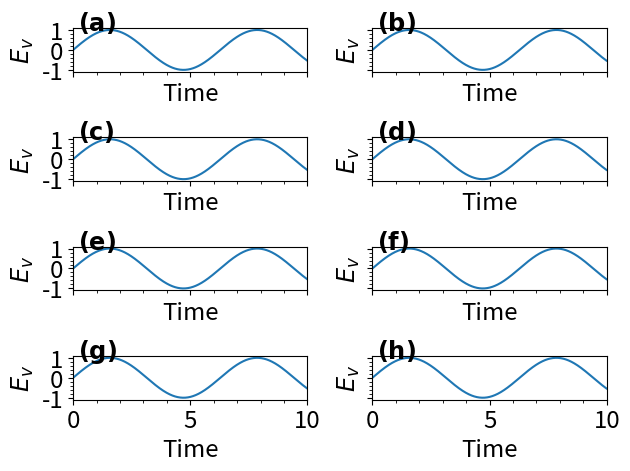

Reproduce this figure in Python.
# -*- coding: utf-8 -*-
"""
Created on Fri Jan 22 18:16:20 2016
The collection of the useful methods used in the TDAP results analysis
"""

__author__ = "Chao Lian <charleslian@126.com>"
__date__ = "Fri Jan 22 18:16:20 2016"

__version__ = "1.0"
__credits__ = "Chao Lian initial and maintain the codes"

import numpy as np
import matplotlib.pyplot as plt

A4=(5.656565,8.0)
A4_LANDSCAPE=(8.0,5.656565)
A4_LANDSCAPE_ENLARGE=(397/24.5,210/25.4)
#ALPHABET = ([chr(i) for i in range(97,123)])
ALPHABET =(["("+chr(i)+")" for i in range(97,123)])

colors=['navy','orangered','mediumvioletred','maroon','green','gold','purple','grey',
        'cyan','lime','darkorange','red','magenta','pink',
        'blue','yellowgreen','chocolate','lightcoral']
#------------------------------------------------------------------- 
def getColors(colorList,cmap='jet'):
  import matplotlib.cm
  sc = matplotlib.cm.ScalarMappable(cmap=cmap)
  colors = sc.to_rgba(np.linspace(0.0,1.0,colorList))
  #colors = sc.to_rgba(np.linspace(0.1,0.9,colorList))
  return colors
#-------------------------------------------------------------------
def add_label(index, ax, labelx = 0.02, labely = 0.95):
  label = ALPHABET[index]
  ax.text(labelx, labely, r'$\mathbf{%s}$'%label, transform=ax.transAxes, 
          fontsize='xx-large',color='k')  
#------------------------------------------------------------------- 
def setProperty(ax, **kargs):
  """
  a utility function to set the property of the figure axe
  """
  ax.autoscale(enable=True, axis='both', tight=None)
  if 'index' in kargs:
    if kargs['index'] is not None:
      add_label(kargs['index'], ax)
  
  if('ticksize' in kargs):
    ticksize = kargs['ticksize']
  else:
    ticksize='xx-large'
    
  if('labelsize' in kargs):
    labelsize = kargs['labelsize']
  else:
    labelsize='xx-large'
    
  if('loc' in kargs):
    loc = kargs['loc']
  else:
    loc = 0
            
  #if('figurelabel' in kargs):
    #from mpl_toolkits.axes_grid.anchored_artists import AnchoredText
    #at = AnchoredText(kargs['figurelabel'], pad=0.0, prop={'size':labelsize},
    #                  frameon=True, fancybox=True, framealpha=0.5 ,loc=loc)
    #at.zorder=0
    #at.patch.set_linewidth(0)
    #ax.add_artist(at)
  
  if('xlimits' in kargs):
    ax.set_xlim(kargs['xlimits'])
    
  if('ylimits' in kargs):
    ax.set_ylim(kargs['ylimits'])
  
  if('vline' in kargs):
    for x in kargs['vline']:
      ax.axvline(x, color='k',linestyle='--')
    
  if('hline' in kargs):
    for y in kargs['hline']:
      ax.axhline(y, color='k',linestyle='--')

  if('xticks' in kargs):
    ax.set_xticks(kargs['xticks'])
  else:
    pass
    #xticks=ax.get_xticks()
    #ax.set_xticks(xticks[:]) 
    
  if('yticks' in kargs):
    ax.set_yticks(kargs['yticks'])
  else:
    pass
  
  
  if('xticklabels' in kargs):
    ax.set_xticklabels(kargs['xticklabels'],fontsize=ticksize)
  elif False:
    orginlabels = []
    for index,ticks in enumerate(ax.get_xticks()):
      if ticks >= ax.get_xlim()[0] and ticks <= ax.get_xlim()[1]:
        orginlabels.append(ax.get_xticklabels()[index])

    numLabels = len(orginlabels)  
    if numLabels % 2 != 0:
      for label in orginlabels:
        if label not in [orginlabels[numLabels/2], orginlabels[0], orginlabels[-1]]:
          label.set_visible(False)
    else:
      numLabels -= 1
      for label in orginlabels:
        if label not in [orginlabels[numLabels/2],orginlabels[0],orginlabels[-2]]:
          label.set_visible(False)
      

  if('yticklabels' in kargs):
    ax.set_yticklabels(kargs['yticklabels'],fontsize=ticksize)
  elif False:
    orginlabels = []
    for index,ticks in enumerate(ax.get_yticks()):
      if ticks >= ax.get_ylim()[0] and ticks <= ax.get_ylim()[1]:
        orginlabels.append(ax.get_yticklabels()[index])

    numLabels = len(orginlabels)  
    if numLabels % 2 != 0:
      for label in orginlabels:
        if label not in [orginlabels[numLabels/2], orginlabels[0], orginlabels[-1]]:
          label.set_visible(False)
    else:
      numLabels -= 1
      for label in orginlabels:
        if label not in [orginlabels[numLabels/2],orginlabels[0],orginlabels[-2]]:
          label.set_visible(False)
      
  if('title' in kargs):
    ax.set_title(kargs['title'],fontsize=labelsize) 
  
  if 'grid' in kargs:
    if kargs['grid']:
      ax.grid(linestyle='--', linewidth=0.5, which='major')
      if kargs['minorgrid'] or True:
        ax.grid(linestyle='--', linewidth=0.3, which='minor')
    #ax.grid(linestyle='--', linewidth=1, which='both')
  if('xlabel' in kargs): 
      if len(ax.get_xticklabels()) > 0:
          if ax.get_xticklabels()[0].get_visible():
              ax.set_xlabel(kargs['xlabel'],fontsize=labelsize)
      else:
           ax.set_xlabel(kargs['xlabel'],fontsize=labelsize)
      
  if('ylabel' in kargs):
      if len(ax.get_yticklabels()) > 0:
          if ax.get_yticklabels()[0].get_visible():
              ax.set_ylabel(kargs['ylabel'],fontsize=labelsize)
      else: 
          ax.set_ylabel(kargs['ylabel'],fontsize=labelsize)
  #ax.get_yaxis().get_major_formatter().set_useOffset(False)

  ax.tick_params(labelsize=ticksize)
  if 'minortick' in kargs and kargs['minortick']:
      ax.minorticks_on()
  else:
      ax.minorticks_off()
  #print ax.get_xlim(),ax.get_ylim()
  if 'ncol' in kargs:
    ncol = kargs['ncol'] 
  else:
    ncol = 1
  if 'legendFontSize' in kargs:
    fontsize = kargs['legendFontSize']
  else:
    fontsize = 'large'
  ax.legend(fontsize=fontsize ,loc=loc,frameon=False, ncol=ncol, fancybox=True, framealpha=0.5)

def getPropertyFromPosition(index=None, xlabel='',ylabel='',title='', 
                            grid = False, minorgrid=False, minortick=True, legendLoc = None,
                            xticks=None, yticks=None, 
                            xticklabels=None, yticklabels=None,
                            xlimits=None, ylimits=None,
                            hline = None, vline = None, legendFontSize='large',
                            ticksize = None):
  """
  a utility function to set the property of the figure axe
  """
  args={}
  if index is not None and len(title) != 0:
    args['figurelabel']=str(ALPHABET[index])
    args['title'] = str(ALPHABET[index])+' '+title
  elif index is not None and len(title) == 0:
    args['index'] = index
  else:
    args['title'] = title
    
  args['legendFontSize'] = legendFontSize
  if legendLoc is not None:
    args['loc']= legendLoc
  else:
    args['loc'] = 0  
    
  args['ylabel'] = ylabel
  args['xlabel'] = xlabel
  args['grid'] = grid
  args['minortick'] = minortick
  args['minorgrid'] = minorgrid

  if xticks is not None:
    args['xticks'] = xticks
  if yticks is not  None:
    args['yticks'] = yticks
  if vline is not  None:
    args['vline'] = vline  
  if hline is not  None:
    args['hline'] = hline  

  if xticklabels is not  None:
    args['xticklabels'] = xticklabels
  if yticklabels is not  None:
    args['yticklabels'] = yticklabels 
  if xlimits is not  None:
    args['xlimits'] = xlimits
  if ylimits is not  None:
    args['ylimits'] = ylimits
  if ticksize is not None:
    args['ticksize'] = ticksize
  
  return args

if __name__== '__main__':
  fig, axs = plt.subplots(4,2,sharex=True,sharey=True)
  x=[i/100.0 for i in range(-1000,1000)]
  y=np.sin(x)
  axs = axs.flatten()
  
  for index in range(8):
    ax=axs[index]
    args=getPropertyFromPosition(index,'Time',r'$E_v$')
    args['xlimits']=(0.0,10.0)
    ax.plot(x,y,'-')
    setProperty(ax,**args)
    
  plt.tight_layout()
  
